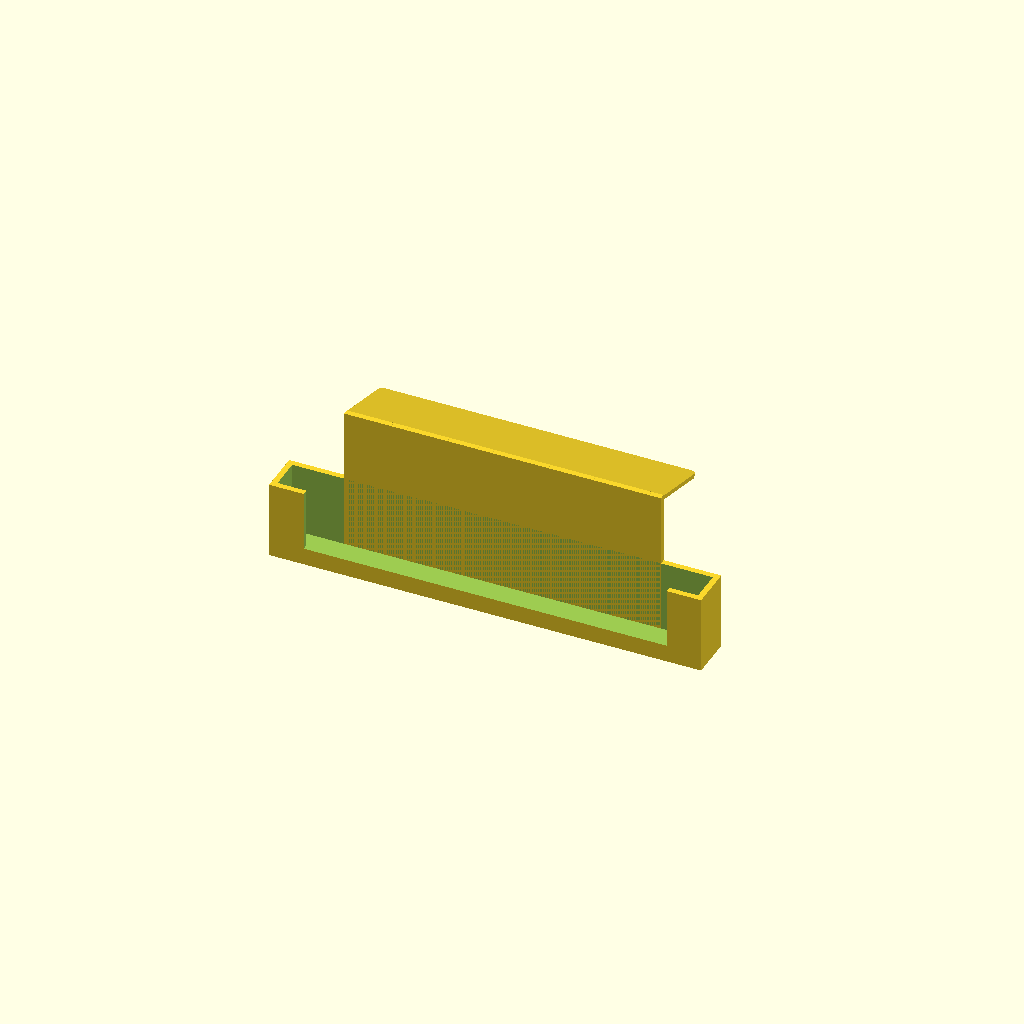
Cell 1: the model at its default parameters.
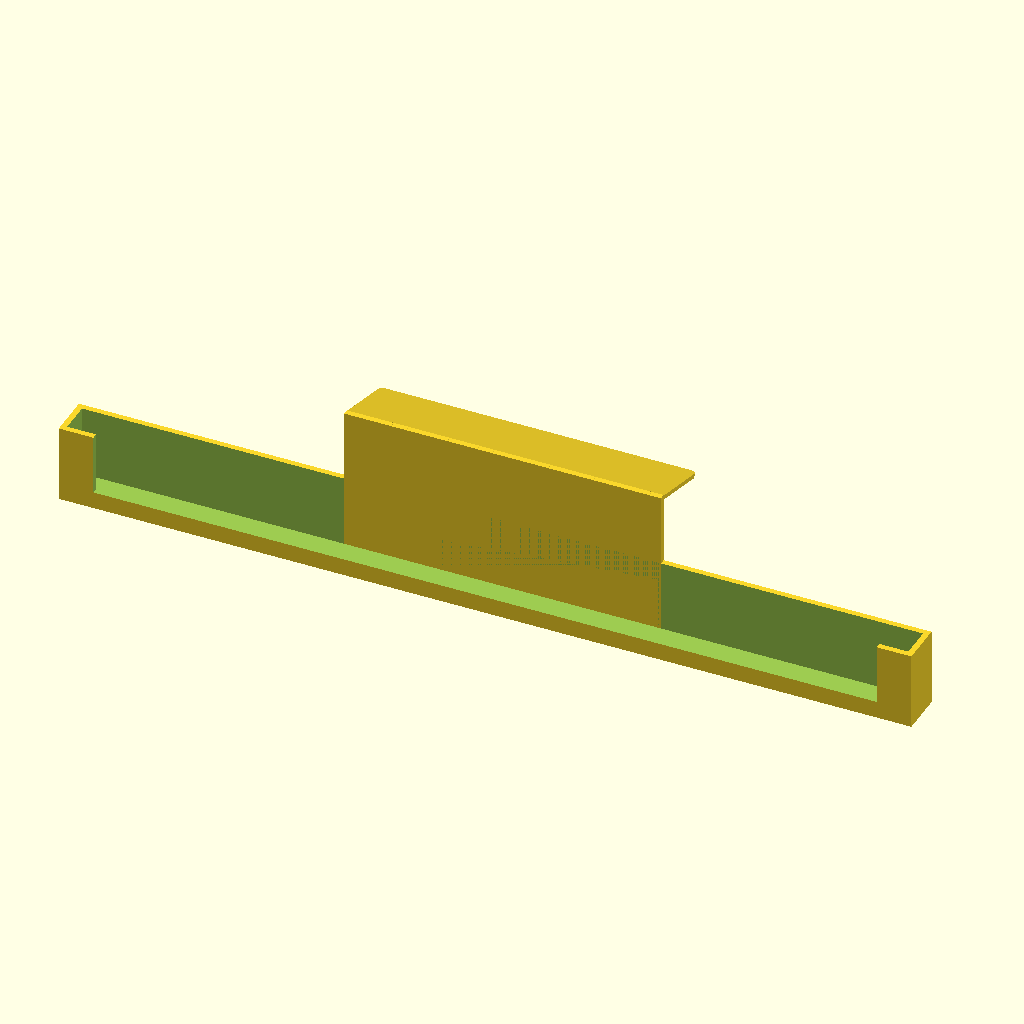
Cell 2 — Smartphone_length set to 292, the other parameters unchanged.
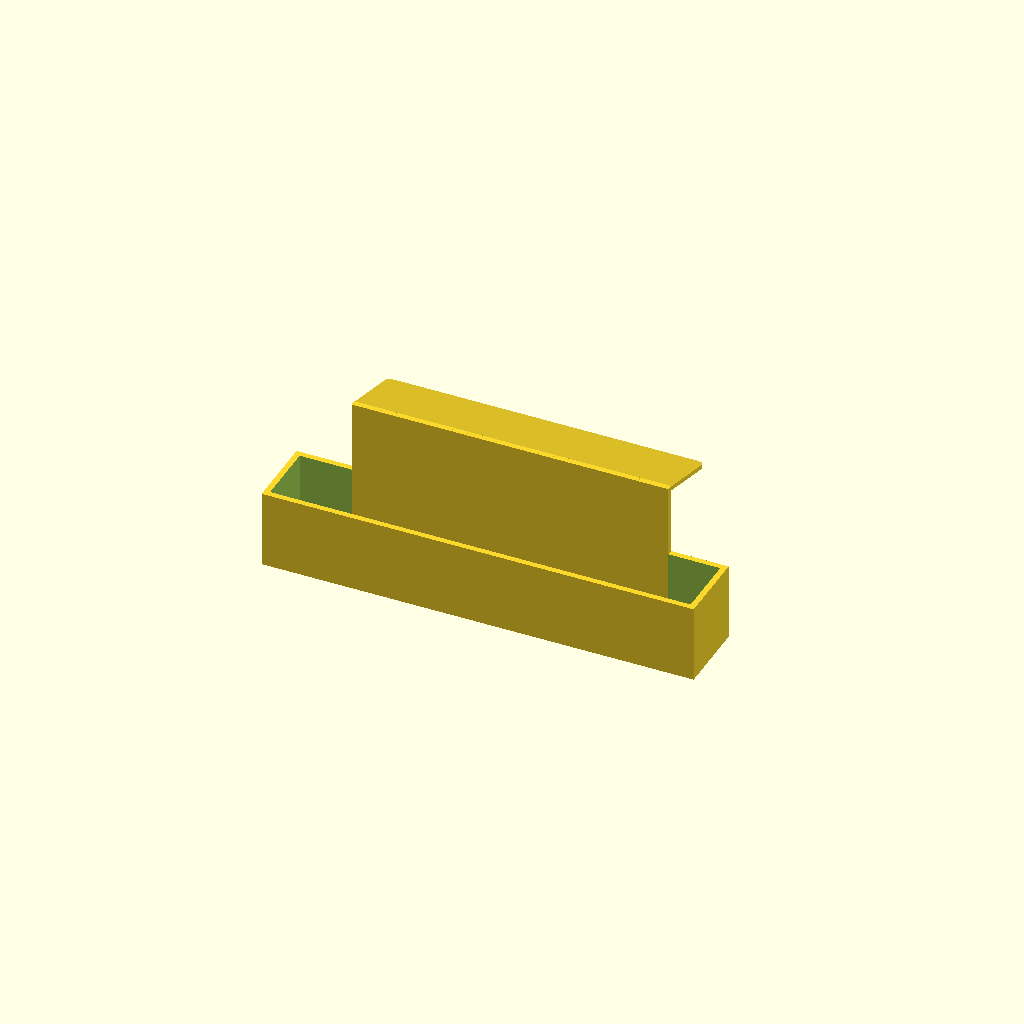
Cell 3: Smartphone_depth = 22 (everything else at default).
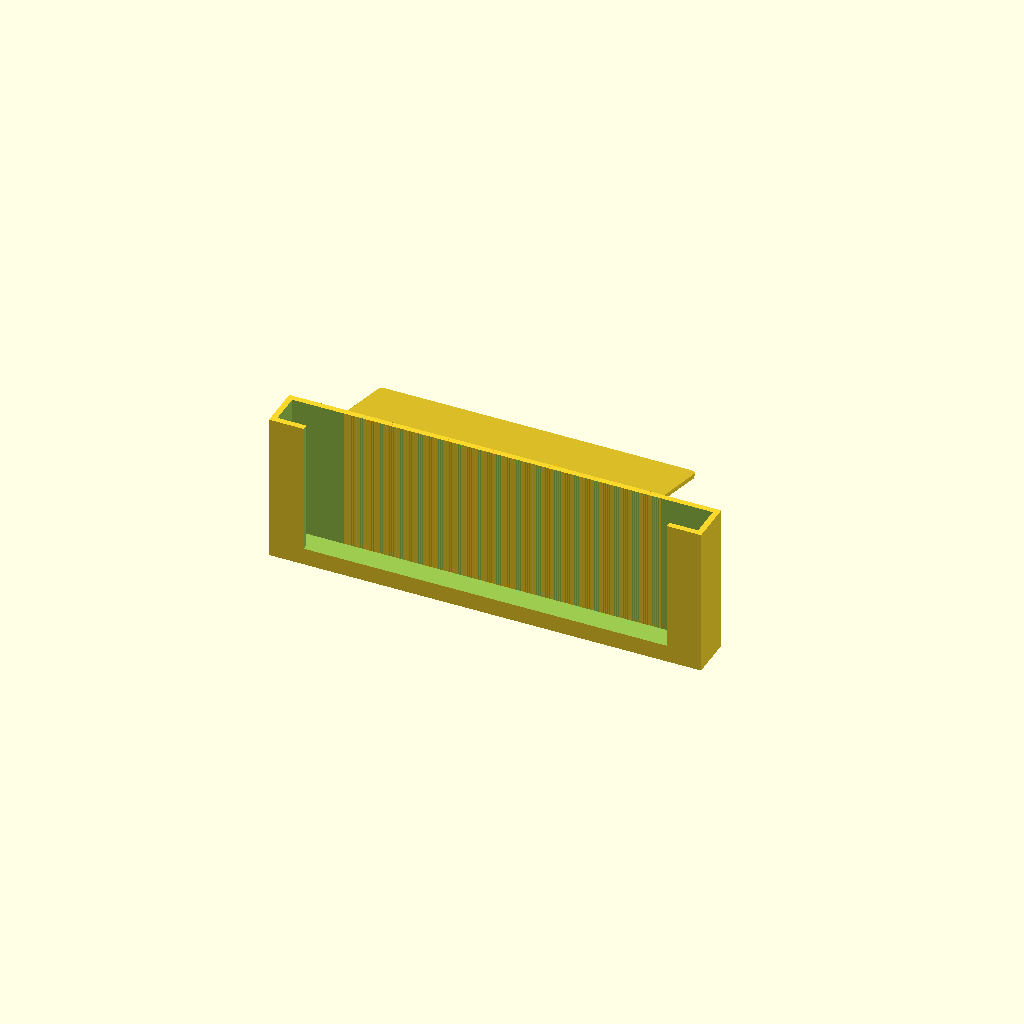
Cell 4: the same model with Smartphone_height_button = 50.
One fixed orthographic camera (rotation 55°, 0°, 25°; colour scheme Cornfield) for every cell.
Source of the model, inputs/thingiverse/thing-1990542/files/CD_Slot_Phone_V02.scad:
// CD Slot Smartphone holder

Smartphone_length = 146;
Smartphone_depth = 11;
Smartphone_frame_left_right = 10;
Smartphone_frame_bottom = 4;
Smartphone_height_button = 25;
CD_slot_angle = 15;
CD_slot_height= 52;
CD_slot_depth = 25;

union() {
    difference() {
        translate([-(Smartphone_length+4)/2,-(Smartphone_depth+4)/2,0]) {
            cube([Smartphone_length+4,Smartphone_depth+4,Smartphone_height_button+2]);
        }
        translate([-Smartphone_length/2,-Smartphone_depth/2,2]) {
            cube([Smartphone_length,Smartphone_depth,Smartphone_height_button+2]);
        }
        translate([-(Smartphone_length-2*Smartphone_frame_left_right)/2,-10,Smartphone_frame_bottom+2]) {
            cube([Smartphone_length-2*Smartphone_frame_left_right,10,Smartphone_height_button]);
        }
    }

    translate([-110/2,(Smartphone_depth)/2,0]) {
        cube([110,2,CD_slot_height]);
    }

    translate([-110/2,(Smartphone_depth+2)/2,CD_slot_height]) {
        rotate([-90-CD_slot_angle,0,0]) {
            union() {
                translate([2,0,CD_slot_depth]) {
                    rotate([-90,0,0]) {
                        cylinder(1.5,2,2);
                    }
                }
                translate([110-2,0,CD_slot_depth]) {
                    rotate([-90,0,0]) {
                        cylinder(1.5,2,2);
                    }
                }
                cube([110,1.5,CD_slot_depth]);
                translate([2,0,CD_slot_depth]) {
                    cube([110-4,1.5,2]);
                }
            }
        }
    }
}
Customizer parameters (derived from the source; name, type, default, range or options):
Smartphone_length: number, default 146
Smartphone_depth: number, default 11
Smartphone_frame_left_right: number, default 10
Smartphone_frame_bottom: number, default 4
Smartphone_height_button: number, default 25
CD_slot_angle: number, default 15
CD_slot_height: number, default 52
CD_slot_depth: number, default 25
